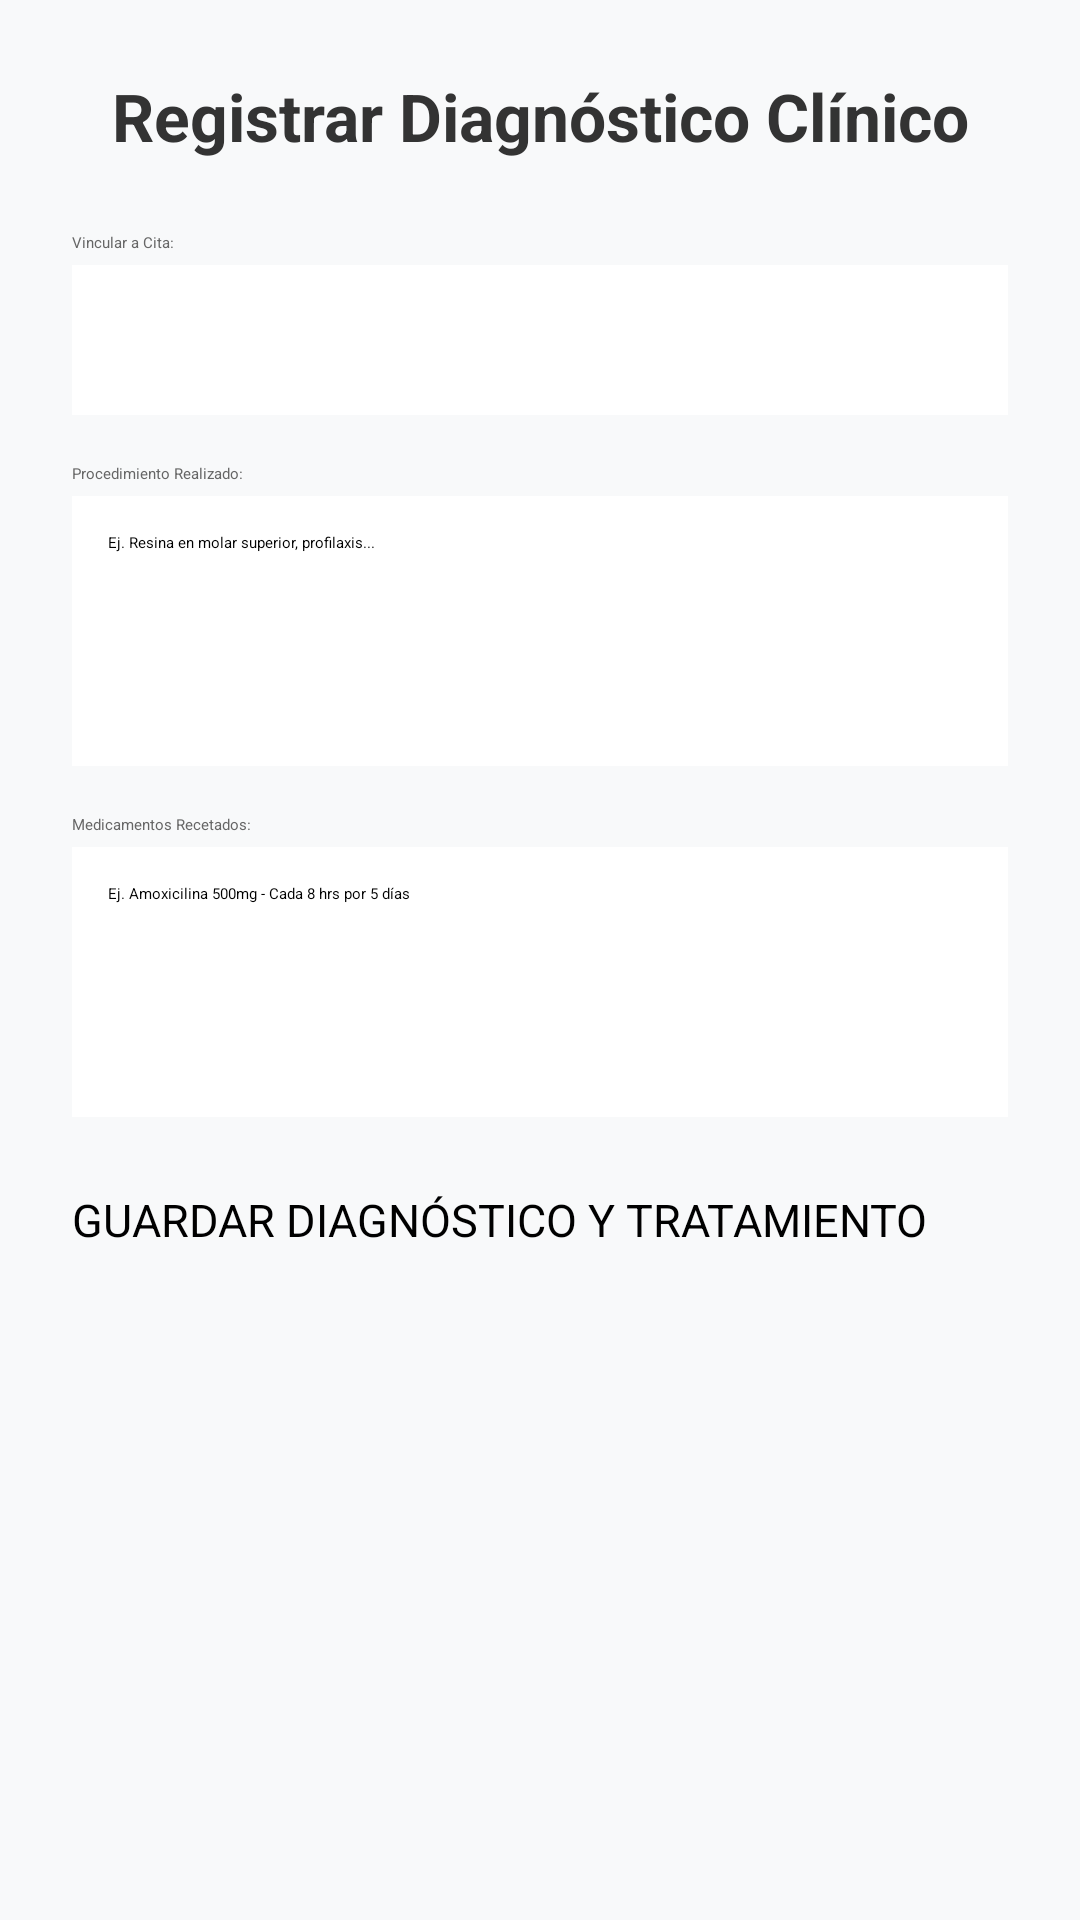

Reconstruct the res/layout file that produces this screen, plus the resources it refers to.
<!-- AndroidManifest.xml: application theme Theme.Proyecto_integrador -->
<!-- res/layout/activity_registrar_diagnostico.xml -->
<?xml version="1.0" encoding="utf-8"?>
<ScrollView xmlns:android="http://schemas.android.com/apk/res/android"
    android:layout_width="match_parent"
    android:layout_height="match_parent"
    android:background="#F8F9FA"
    android:padding="24dp">

    <LinearLayout
        android:layout_width="match_parent"
        android:layout_height="wrap_content"
        android:orientation="vertical">

        <TextView
            android:layout_width="match_parent"
            android:layout_height="wrap_content"
            android:text="Registrar Diagnóstico Clínico"
            android:textSize="22sp"
            android:textStyle="bold"
            android:textColor="#333333"
            android:textAlignment="center"
            android:layout_marginBottom="24dp"/>

        
        <TextView
            android:layout_width="match_parent"
            android:layout_height="wrap_content"
            android:text="Vincular a Cita:"
            android:textColor="#666666"
            android:layout_marginBottom="4dp"/>

        <Spinner
            android:id="@+id/spinnerCitasPaciente"
            android:layout_width="match_parent"
            android:layout_height="50dp"
            android:background="#FFFFFF"
            android:padding="8dp"
            android:layout_marginBottom="16dp"/>

        
        <TextView
            android:layout_width="match_parent"
            android:layout_height="wrap_content"
            android:text="Procedimiento Realizado:"
            android:textColor="#666666"
            android:layout_marginBottom="4dp"/>

        <EditText
            android:id="@+id/etProcedimientoClinico"
            android:layout_width="match_parent"
            android:layout_height="90dp"
            android:hint="Ej. Resina en molar superior, profilaxis..."
            android:background="#FFFFFF"
            android:padding="12dp"
            android:gravity="top"
            android:layout_marginBottom="16dp"/>

        
        <TextView
            android:layout_width="match_parent"
            android:layout_height="wrap_content"
            android:text="Medicamentos Recetados:"
            android:textColor="#666666"
            android:layout_marginBottom="4dp"/>

        <EditText
            android:id="@+id/etMedicamentosClinico"
            android:layout_width="match_parent"
            android:layout_height="90dp"
            android:hint="Ej. Amoxicilina 500mg - Cada 8 hrs por 5 días"
            android:background="#FFFFFF"
            android:padding="12dp"
            android:gravity="top"
            android:layout_marginBottom="24dp"/>

        <Button
            android:id="@+id/btnGuardarDiagnosticoFinal"
            android:layout_width="match_parent"
            android:layout_height="55dp"
            android:text="GUARDAR DIAGNÓSTICO Y TRATAMIENTO"
            android:textSize="15sp"
            android:backgroundTint="#28a745"/>

    </LinearLayout>
</ScrollView>
<!-- resources referenced by this layout -->
<resources>

</resources>
